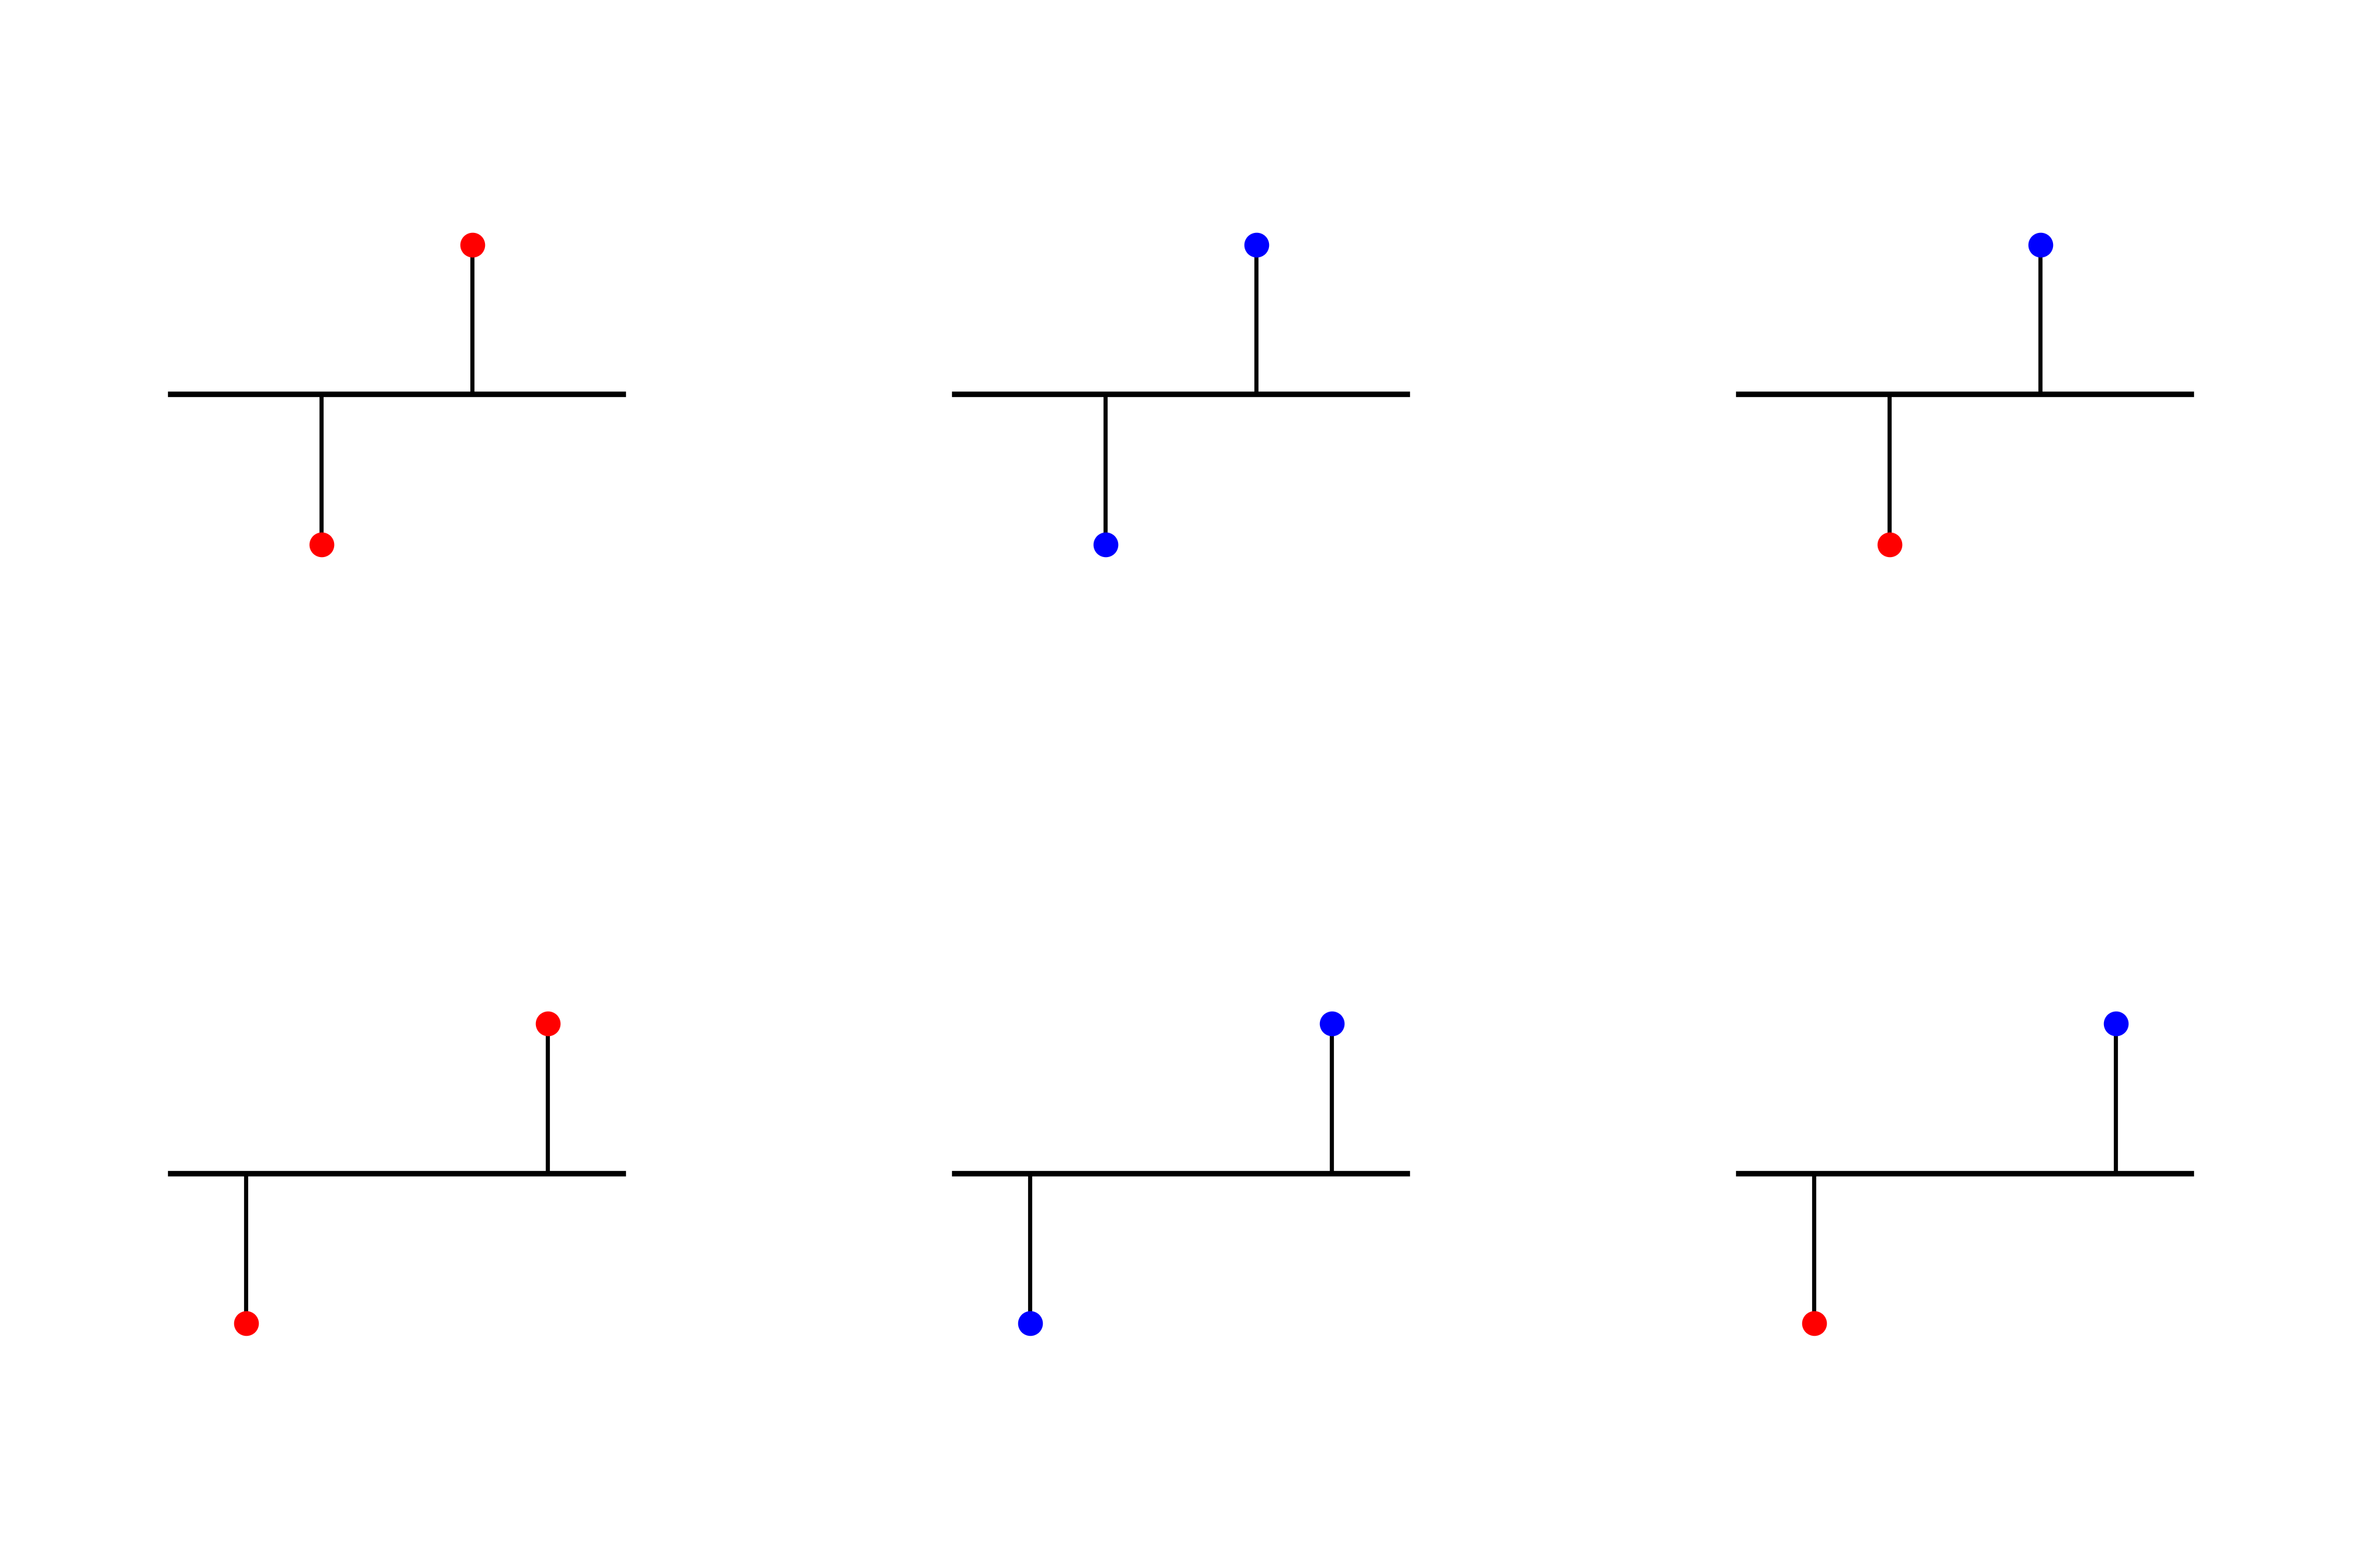

Recreate this plot in Python.
import matplotlib.pyplot as plt
import numpy as np

# Create figure with 2x3 subplots
fig, axes = plt.subplots(2, 3, figsize=(12, 8))

# Remove all axes, ticks, and labels for minimalism
for ax in axes.flat:
    ax.set_xlim(0, 10)
    ax.set_ylim(0, 10)
    ax.axis('off')

# Row 1: Close synapses
# Panel 1: Close, both red
ax1 = axes[0, 0]
ax1.plot([2, 8], [5, 5], 'k-', linewidth=2)
ax1.plot([4, 4], [5, 3], 'k-', linewidth=1.5)
ax1.plot(4, 3, 'ro', markersize=8)
ax1.plot([6, 6], [5, 7], 'k-', linewidth=1.5)
ax1.plot(6, 7, 'ro', markersize=8)

# Panel 2: Close, both blue
ax2 = axes[0, 1]
ax2.plot([2, 8], [5, 5], 'k-', linewidth=2)
ax2.plot([4, 4], [5, 3], 'k-', linewidth=1.5)
ax2.plot(4, 3, 'bo', markersize=8)
ax2.plot([6, 6], [5, 7], 'k-', linewidth=1.5)
ax2.plot(6, 7, 'bo', markersize=8)

# Panel 3: Close, red and blue
ax3 = axes[0, 2]
ax3.plot([2, 8], [5, 5], 'k-', linewidth=2)
ax3.plot([4, 4], [5, 3], 'k-', linewidth=1.5)
ax3.plot(4, 3, 'ro', markersize=8)
ax3.plot([6, 6], [5, 7], 'k-', linewidth=1.5)
ax3.plot(6, 7, 'bo', markersize=8)

# Row 2: Far synapses
# Panel 4: Far, both red
ax4 = axes[1, 0]
ax4.plot([2, 8], [5, 5], 'k-', linewidth=2)
ax4.plot([3, 3], [5, 3], 'k-', linewidth=1.5)
ax4.plot(3, 3, 'ro', markersize=8)
ax4.plot([7, 7], [5, 7], 'k-', linewidth=1.5)
ax4.plot(7, 7, 'ro', markersize=8)

# Panel 5: Far, both blue
ax5 = axes[1, 1]
ax5.plot([2, 8], [5, 5], 'k-', linewidth=2)
ax5.plot([3, 3], [5, 3], 'k-', linewidth=1.5)
ax5.plot(3, 3, 'bo', markersize=8)
ax5.plot([7, 7], [5, 7], 'k-', linewidth=1.5)
ax5.plot(7, 7, 'bo', markersize=8)

# Panel 6: Far, red and blue
ax6 = axes[1, 2]
ax6.plot([2, 8], [5, 5], 'k-', linewidth=2)
ax6.plot([3, 3], [5, 3], 'k-', linewidth=1.5)
ax6.plot(3, 3, 'ro', markersize=8)
ax6.plot([7, 7], [5, 7], 'k-', linewidth=1.5)
ax6.plot(7, 7, 'bo', markersize=8)

# Adjust layout and save
plt.tight_layout()
plt.savefig('XOR/dendrite_visualization.png', dpi=300, bbox_inches='tight', 
            facecolor='white', edgecolor='none')
plt.show()
